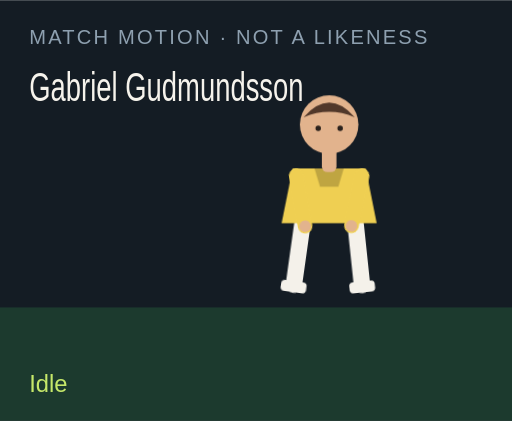
t = 0.00 s
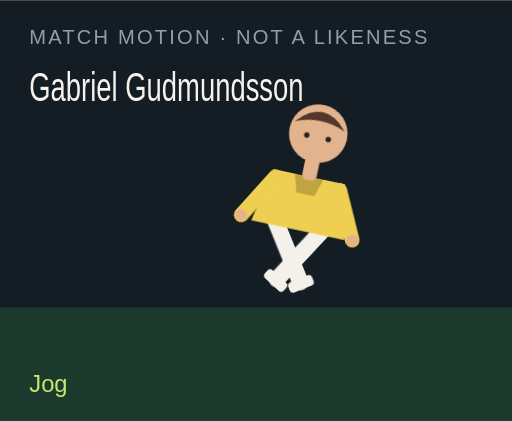
t = 1.50 s
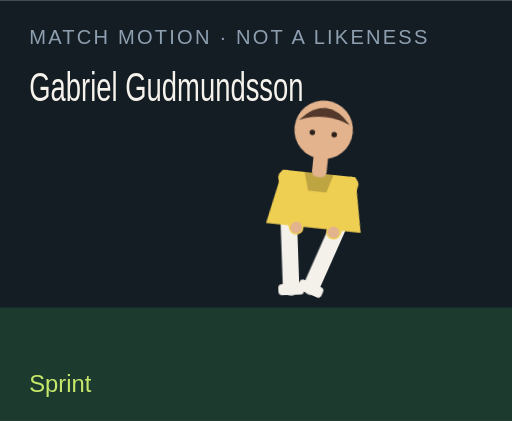
t = 3.00 s
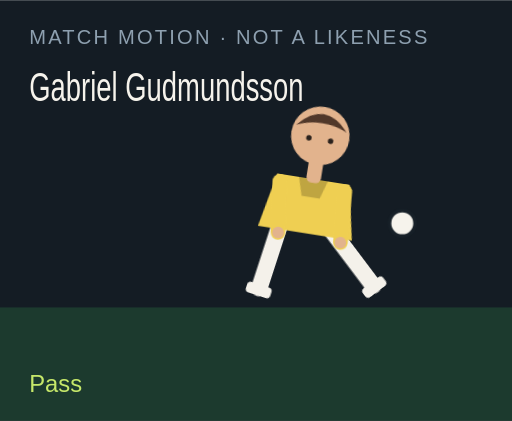
t = 4.50 s
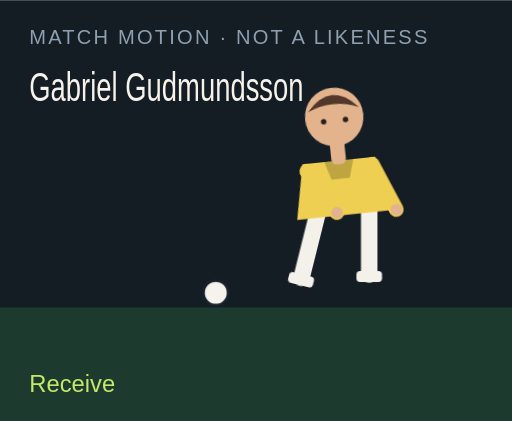
t = 6.00 s
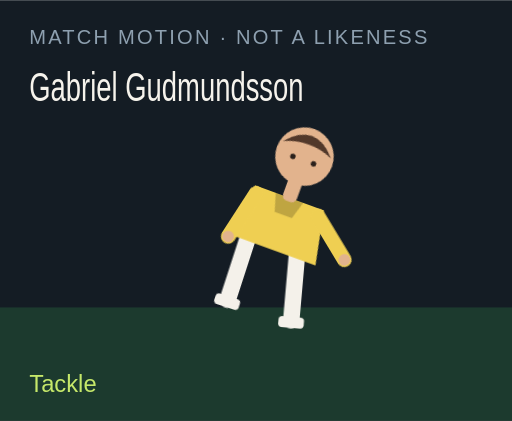
t = 7.50 s

The animated SVG that drew these frames (rendered in a browser with its animation timeline set to each time). Animation: 18 CSS @keyframes rules; one cycle of 9.00 s, repeats indefinitely.

<?xml version="1.0" encoding="UTF-8"?>
<svg xmlns="http://www.w3.org/2000/svg" viewBox="0 0 280 230" role="img">
  <style>@media (prefers-reduced-motion: reduce){animate,animateTransform{display:none}}</style>
  <rect width="280" height="230" fill="#141c24"/>
  <rect y="168" width="280" height="62" fill="#1c3a2e"/>
  <text x="16" y="24" fill="#8ea0b0" font-family="Arial,sans-serif" font-size="11" letter-spacing="1.2">MATCH MOTION · NOT A LIKENESS</text>
  <text x="16" y="55" fill="#f6f3ec" font-family="Impact,sans-serif" font-size="22" textLength="150" lengthAdjust="spacingAndGlyphs">Gabriel Gudmundsson</text>
  <circle r="7" fill="#f6f3ec" stroke="#172028" stroke-width="2" id="motion-49572" cx="150" cy="160" opacity="0">
    
    
    
  </circle>
  <g transform="translate(132 40)">
    <g id="motion-49594" transform="rotate(0 48 90)">
      
      <g id="motion-49596" transform="translate(0 0)">
        
        <g transform="translate(34 78)"><g id="motion-49598" transform="rotate(8)"><path d="M0 0 V38" stroke="#f4f1ea" stroke-width="9" stroke-linecap="round"/><rect x="-7" y="36" width="14" height="6" rx="2" fill="#f4f1ea"/></g></g>
        <g transform="translate(62 78)"><g id="motion-49600" transform="rotate(-6)"><path d="M0 0 V38" stroke="#f4f1ea" stroke-width="9" stroke-linecap="round"/><rect x="-7" y="36" width="14" height="6" rx="2" fill="#f4f1ea"/></g></g>
        <path d="M28 52 h40 l6 30 H22 Z" fill="#efcf52"/>
        <path d="M40 52 h16 l-3 10 H43 Z" fill="#000" opacity=".2"/>
        <g transform="translate(30 56)"><g id="motion-49602" transform="rotate(-10)"><path d="M0 0 V28" stroke="#efcf52" stroke-width="8" stroke-linecap="round"/><circle cx="0" cy="28" r="3.2" fill="#e2b38d"/></g></g>
        <g transform="translate(66 56)"><g id="motion-49604" transform="rotate(12)"><path d="M0 0 V28" stroke="#efcf52" stroke-width="8" stroke-linecap="round"/><circle cx="0" cy="28" r="3.2" fill="#e2b38d"/></g></g>
        <rect x="44" y="40" width="8" height="14" rx="3" fill="#e2b38d"/>
        <circle cx="48" cy="28" r="16" fill="#e2b38d"/>
        <path d="M34 24 Q48 8 62 24 Q48 18 34 24" fill="#51382a"/>
        <circle cx="42" cy="30" r="1.5" fill="#2a211c"/><circle cx="54" cy="30" r="1.5" fill="#2a211c"/>
      </g>
    </g>
  </g>
  <text x="16" y="214" fill="#c6e86a" font-family="Arial,sans-serif" font-size="13" opacity="1" id="motion-49576">Idle</text><text x="16" y="214" fill="#c6e86a" font-family="Arial,sans-serif" font-size="13" opacity="0" id="motion-49578">Jog</text><text x="16" y="214" fill="#c6e86a" font-family="Arial,sans-serif" font-size="13" opacity="0" id="motion-49580">Sprint</text><text x="16" y="214" fill="#c6e86a" font-family="Arial,sans-serif" font-size="13" opacity="0" id="motion-49582">Dribble</text><text x="16" y="214" fill="#c6e86a" font-family="Arial,sans-serif" font-size="13" opacity="0" id="motion-49584">Pass</text><text x="16" y="214" fill="#c6e86a" font-family="Arial,sans-serif" font-size="13" opacity="0" id="motion-49586">Shoot</text><text x="16" y="214" fill="#c6e86a" font-family="Arial,sans-serif" font-size="13" opacity="0" id="motion-49588">Receive</text><text x="16" y="214" fill="#c6e86a" font-family="Arial,sans-serif" font-size="13" opacity="0" id="motion-49590">Tackle</text><text x="16" y="214" fill="#c6e86a" font-family="Arial,sans-serif" font-size="13" opacity="0" id="motion-49592">Point</text>
<style>@keyframes track-49573{0%{cx:150px}11.1%{cx:156px}22.2%{cx:164px}33.300000000000004%{cx:142px}44.4%{cx:190px}55.60000000000001%{cx:250px}66.7%{cx:118px}77.8%{cx:150px}88.9%{cx:150px}100%{cx:150px}}@keyframes track-49574{0%{cy:160px}11.1%{cy:158px}22.2%{cy:154px}33.300000000000004%{cy:156px}44.4%{cy:148px}55.60000000000001%{cy:96px}66.7%{cy:160px}77.8%{cy:160px}88.9%{cy:160px}100%{cy:160px}}@keyframes track-49575{0%{opacity:0}11.1%{opacity:0}22.2%{opacity:0}33.300000000000004%{opacity:1}44.4%{opacity:1}55.60000000000001%{opacity:1}66.7%{opacity:1}77.8%{opacity:0}88.9%{opacity:0}100%{opacity:0}}@keyframes track-49577{0%{opacity:1}11.1%{opacity:0}22.2%{opacity:0}33.300000000000004%{opacity:0}44.4%{opacity:0}55.60000000000001%{opacity:0}66.7%{opacity:0}77.8%{opacity:0}88.9%{opacity:0}100%{opacity:1}}@keyframes track-49579{0%{opacity:0}11.1%{opacity:1}22.2%{opacity:0}33.300000000000004%{opacity:0}44.4%{opacity:0}55.60000000000001%{opacity:0}66.7%{opacity:0}77.8%{opacity:0}88.9%{opacity:0}100%{opacity:0}}@keyframes track-49581{0%{opacity:0}11.1%{opacity:0}22.2%{opacity:1}33.300000000000004%{opacity:0}44.4%{opacity:0}55.60000000000001%{opacity:0}66.7%{opacity:0}77.8%{opacity:0}88.9%{opacity:0}100%{opacity:0}}@keyframes track-49583{0%{opacity:0}11.1%{opacity:0}22.2%{opacity:0}33.300000000000004%{opacity:1}44.4%{opacity:0}55.60000000000001%{opacity:0}66.7%{opacity:0}77.8%{opacity:0}88.9%{opacity:0}100%{opacity:0}}@keyframes track-49585{0%{opacity:0}11.1%{opacity:0}22.2%{opacity:0}33.300000000000004%{opacity:0}44.4%{opacity:1}55.60000000000001%{opacity:0}66.7%{opacity:0}77.8%{opacity:0}88.9%{opacity:0}100%{opacity:0}}@keyframes track-49587{0%{opacity:0}11.1%{opacity:0}22.2%{opacity:0}33.300000000000004%{opacity:0}44.4%{opacity:0}55.60000000000001%{opacity:1}66.7%{opacity:0}77.8%{opacity:0}88.9%{opacity:0}100%{opacity:0}}@keyframes track-49589{0%{opacity:0}11.1%{opacity:0}22.2%{opacity:0}33.300000000000004%{opacity:0}44.4%{opacity:0}55.60000000000001%{opacity:0}66.7%{opacity:1}77.8%{opacity:0}88.9%{opacity:0}100%{opacity:0}}@keyframes track-49591{0%{opacity:0}11.1%{opacity:0}22.2%{opacity:0}33.300000000000004%{opacity:0}44.4%{opacity:0}55.60000000000001%{opacity:0}66.7%{opacity:0}77.8%{opacity:1}88.9%{opacity:0}100%{opacity:0}}@keyframes track-49593{0%{opacity:0}11.1%{opacity:0}22.2%{opacity:0}33.300000000000004%{opacity:0}44.4%{opacity:0}55.60000000000001%{opacity:0}66.7%{opacity:0}77.8%{opacity:0}88.9%{opacity:1}100%{opacity:0}}@keyframes track-49595{0%{transform:rotate(0deg)}11.1%{transform:rotate(8deg)}22.2%{transform:rotate(16deg)}33.300000000000004%{transform:rotate(6deg)}44.4%{transform:rotate(4deg)}55.60000000000001%{transform:rotate(14deg)}66.7%{transform:rotate(-6deg)}77.8%{transform:rotate(34deg)}88.9%{transform:rotate(6deg)}100%{transform:rotate(0deg)}}@keyframes track-49597{0%{transform:translate(0px,0px)}11.1%{transform:translate(0px,-3px)}22.2%{transform:translate(0px,-6px)}33.300000000000004%{transform:translate(0px,-2px)}44.4%{transform:translate(0px,2px)}55.60000000000001%{transform:translate(0px,-4px)}66.7%{transform:translate(0px,1px)}77.8%{transform:translate(0px,10px)}88.9%{transform:translate(0px,-4px)}100%{transform:translate(0px,0px)}}@keyframes track-49599{0%{transform:rotate(8deg)}11.1%{transform:rotate(-26deg)}22.2%{transform:rotate(-42deg)}33.300000000000004%{transform:rotate(-8deg)}44.4%{transform:rotate(6deg)}55.60000000000001%{transform:rotate(12deg)}66.7%{transform:rotate(20deg)}77.8%{transform:rotate(-8deg)}88.9%{transform:rotate(4deg)}100%{transform:rotate(8deg)}}@keyframes track-49601{0%{transform:rotate(-6deg)}11.1%{transform:rotate(24deg)}22.2%{transform:rotate(38deg)}33.300000000000004%{transform:rotate(18deg)}44.4%{transform:rotate(-38deg)}55.60000000000001%{transform:rotate(-54deg)}66.7%{transform:rotate(6deg)}77.8%{transform:rotate(-22deg)}88.9%{transform:rotate(-8deg)}100%{transform:rotate(-6deg)}}@keyframes track-49603{0%{transform:rotate(-10deg)}11.1%{transform:rotate(24deg)}22.2%{transform:rotate(36deg)}33.300000000000004%{transform:rotate(-18deg)}44.4%{transform:rotate(10deg)}55.60000000000001%{transform:rotate(-24deg)}66.7%{transform:rotate(-30deg)}77.8%{transform:rotate(12deg)}88.9%{transform:rotate(14deg)}100%{transform:rotate(-10deg)}}@keyframes track-49605{0%{transform:rotate(12deg)}11.1%{transform:rotate(-20deg)}22.2%{transform:rotate(-32deg)}33.300000000000004%{transform:rotate(14deg)}44.4%{transform:rotate(-26deg)}55.60000000000001%{transform:rotate(18deg)}66.7%{transform:rotate(-22deg)}77.8%{transform:rotate(-6deg)}88.9%{transform:rotate(-96deg)}100%{transform:rotate(12deg)}}@media(prefers-reduced-motion:no-preference){#motion-49572{animation:track-49573 9s linear infinite both,track-49574 9s linear infinite both,track-49575 9s steps(1,end) infinite both}#motion-49576{animation:track-49577 9s steps(1,end) infinite both}#motion-49578{animation:track-49579 9s steps(1,end) infinite both}#motion-49580{animation:track-49581 9s steps(1,end) infinite both}#motion-49582{animation:track-49583 9s steps(1,end) infinite both}#motion-49584{animation:track-49585 9s steps(1,end) infinite both}#motion-49586{animation:track-49587 9s steps(1,end) infinite both}#motion-49588{animation:track-49589 9s steps(1,end) infinite both}#motion-49590{animation:track-49591 9s steps(1,end) infinite both}#motion-49592{animation:track-49593 9s steps(1,end) infinite both}#motion-49594{animation:track-49595 9s linear infinite both}#motion-49596{animation:track-49597 9s linear infinite both}#motion-49598{animation:track-49599 9s linear infinite both}#motion-49600{animation:track-49601 9s linear infinite both}#motion-49602{animation:track-49603 9s linear infinite both}#motion-49604{animation:track-49605 9s linear infinite both}}</style></svg>
